Run: headless pygame with SDL's dummy video driver; simulated clock (each Clock.tick advances the game by its frame time, no real sleeping); random seed 0; keys injected as events and as key.get_pressed() state; no mouse input.
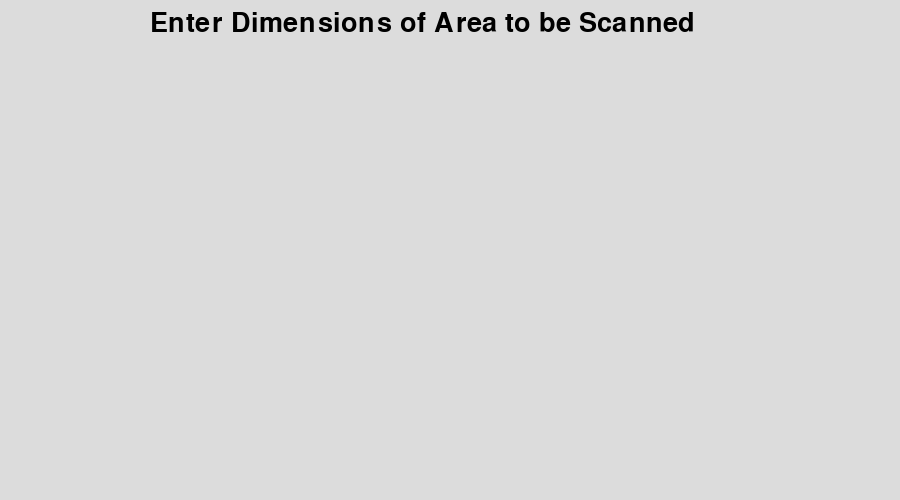
Frame 1 of 4 · flips 1–60 · no input
Frame 2 of 4 · flips 61–180 · tapped SPACE, RETURN · held RIGHT (→), D · screen unchanged from frame 1, image omitted
Frame 3 of 4 · flips 181–300 · held DOWN (↓), S · screen unchanged from frame 2, image omitted
Frame 4 of 4 · flips 301–420 · held LEFT (←), A, UP (↑), W · screen unchanged from frame 3, image omitted

The pygame program that drew these frames:

import pygame
#from movement import *
pygame.font.init()


# Constants
WIDTH, HEIGHT = 900, 500  # Window width and height
GREY = (220,220,220)      # Window color
BLACK = (0,0,0)
FPS = 30                  # Window refresh rate
ARIAL_FONT = pygame.font.SysFont('arial', 40) 

# Create window
WIN = pygame.display.set_mode((WIDTH, HEIGHT))
pygame.display.set_caption("GPR Robot GUI Controller") # Set window name

def draw_window():
    WIN.fill((GREY))
    header_text = ARIAL_FONT.render('Enter Dimensions of Area to be Scanned', 1, BLACK)
    WIN.blit(header_text, (150,10))
    pygame.display.update()


def manual_move(keys_pressed):
    if keys_pressed[pygame.K_a]: # LEFT SHIFT
        #shift_left()
        print("GPR Robot is shifting left")
    elif keys_pressed[pygame.K_s]: # REVERSE
        #go_back()
        print("GPR Robot is moving in reverse")
    elif keys_pressed[pygame.K_d]: # RIGHT SHIFT
        #shift_right()
        print("GPR Robot is shifting right")
    elif keys_pressed[pygame.K_w]: # FORWARD
        #go_ahead()
        print("GPR Robot is moving forward")
    elif keys_pressed[pygame.K_q]: # ROTATE LEFT
        #turn_left()
        print("GPR Robot is rotating left")
    elif keys_pressed[pygame.K_e]: # ROTATE RIGHT
        #turn_right()
        print("GPR Robot is rotating right")
    else: # STOP
        #stop_car()
        print("GPR Robot has stopped")


# Main Loop
def main():
    clock = pygame.time.Clock()
    run = True
    while run:
        clock.tick(FPS)
        for event in pygame.event.get():   # Check for any events
            if event.type == pygame.QUIT:  # Check if user quit the program
                run = False                # Terminate While Loop

        keys_pressed = pygame.key.get_pressed()
        manual_move(keys_pressed)
        draw_window()

    pygame.quit()


# The following lines mean that only the main function will run if this file is called
# The main function will not run if this file is imported and main is called somewhere else
if __name__ == "__main__":
    main()
